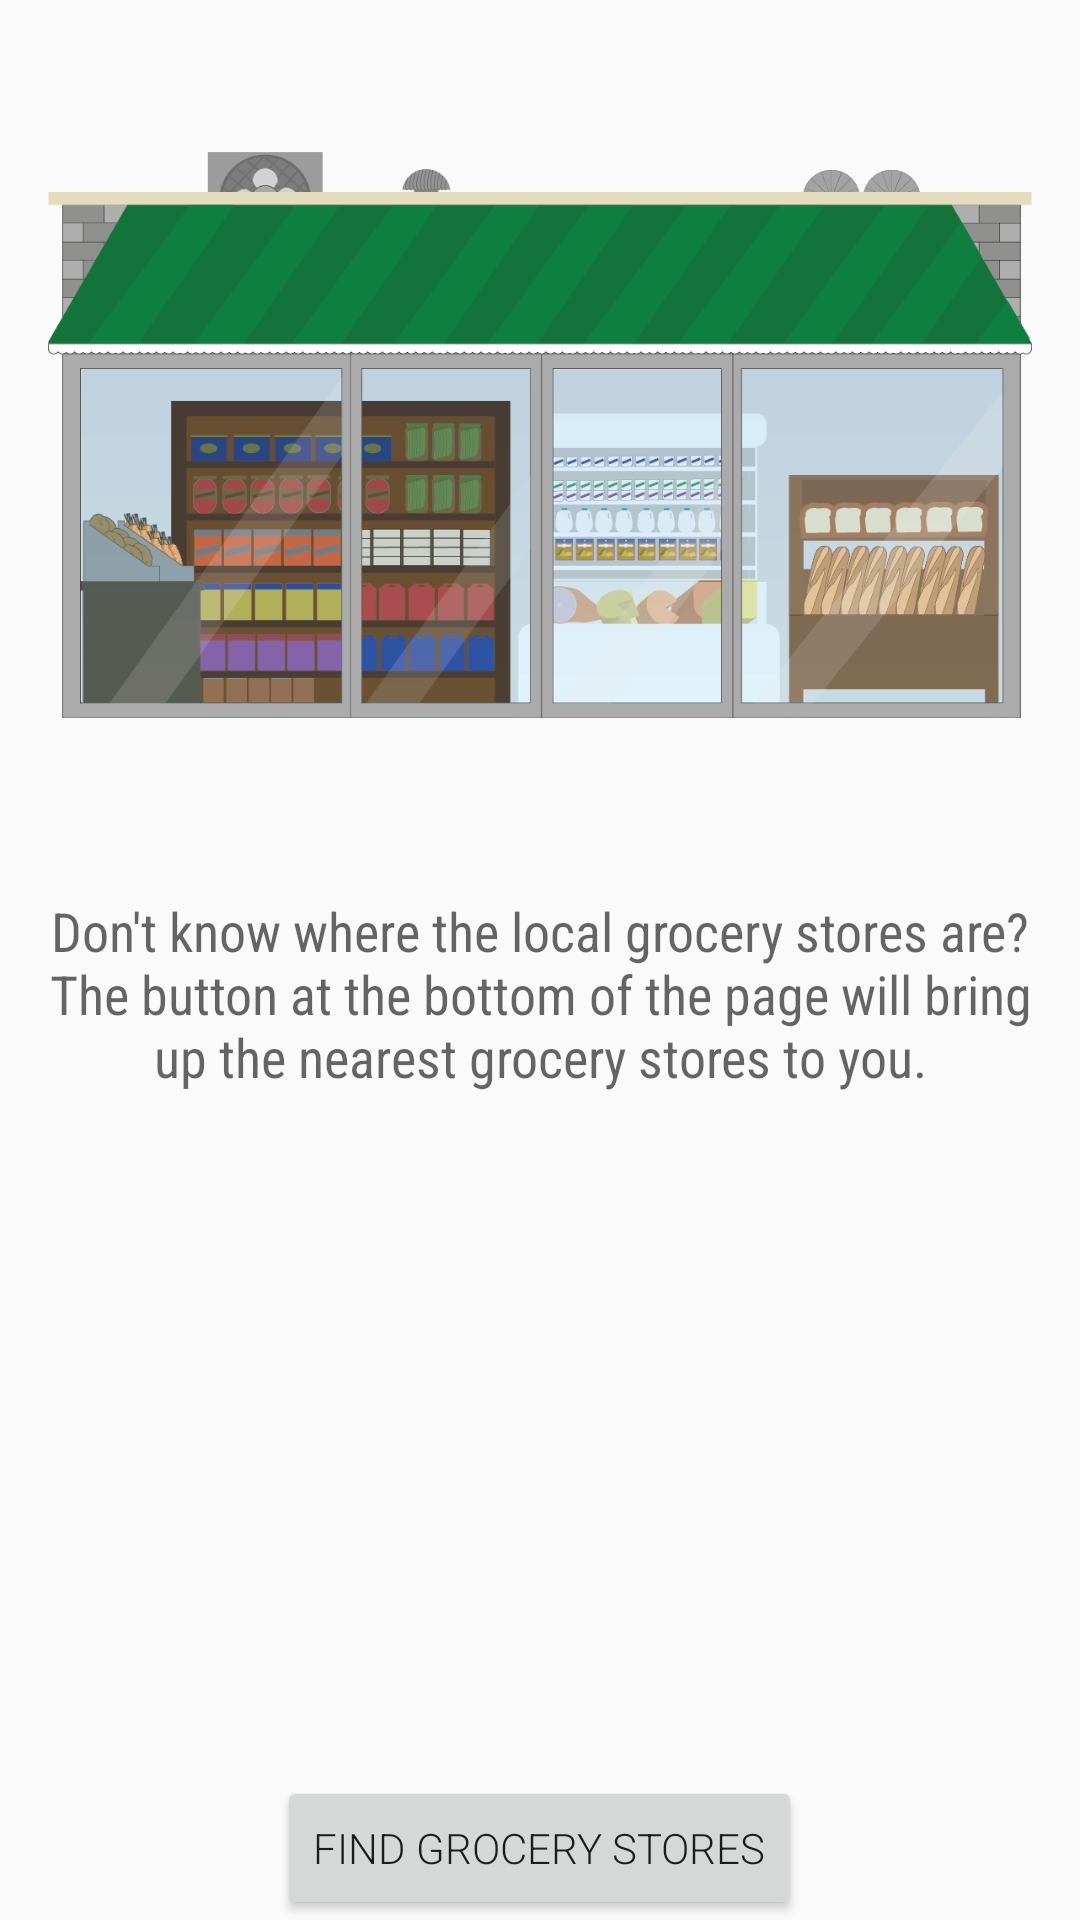

Here is an Android app screen rendered from its layout file. Give the layout XML and the strings, colors and styles it references.
<!-- AndroidManifest.xml: application theme AppTheme -->
<!-- res/layout/grocery_locations.xml -->
<?xml version="1.0" encoding="utf-8"?>
<RelativeLayout xmlns:android="http://schemas.android.com/apk/res/android"
    android:layout_width="match_parent"
    android:layout_height="match_parent">


    <Button
        android:id="@+id/grocery_button"
        android:layout_width="wrap_content"
        android:layout_height="wrap_content"
        android:layout_alignParentBottom="true"
        android:layout_centerHorizontal="true"
        android:fontFamily="sans-serif-light"
        android:text="Find Grocery Stores" />


    <LinearLayout

        android:layout_width="match_parent"
        android:layout_height="wrap_content"
        android:orientation="vertical">

        <ImageView
            android:layout_width="match_parent"
            android:layout_height="250dp"
            android:layout_marginBottom="20dp"
            android:layout_marginTop="20dp"
            android:padding="16dp"
            android:scaleType="fitCenter"
            android:src="@drawable/ic_store" />

        <TextView
            android:layout_width="match_parent"
            android:layout_height="wrap_content"
            android:fontFamily="sans-serif-condensed"
            android:gravity="center"
            android:padding="8dp"
            android:text="@string/grocery_info"
            android:textAppearance="?android:textAppearanceMedium" />
    </LinearLayout>

</RelativeLayout>
<!-- resources referenced by this layout -->
<resources>
  <!-- drawable ic_store: png bitmap (drawable-mdpi, 32922 bytes) -->
  <string name="grocery_info">Don\'t know where the local grocery stores are? The button at the bottom of the page will
      bring up the nearest grocery stores to you.</string>
  <style name="AppTheme" parent="Theme.AppCompat.Light.DarkActionBar">
          
          <item name="colorPrimary">@color/colorPrimary</item>
          <item name="colorPrimaryDark">@android:color/holo_green_dark</item>
          <item name="colorAccent">@color/colorAccent</item>
      </style>
  <color name="colorPrimary">#8bc34a</color>
  <color name="colorAccent">#72cb39</color>
</resources>
